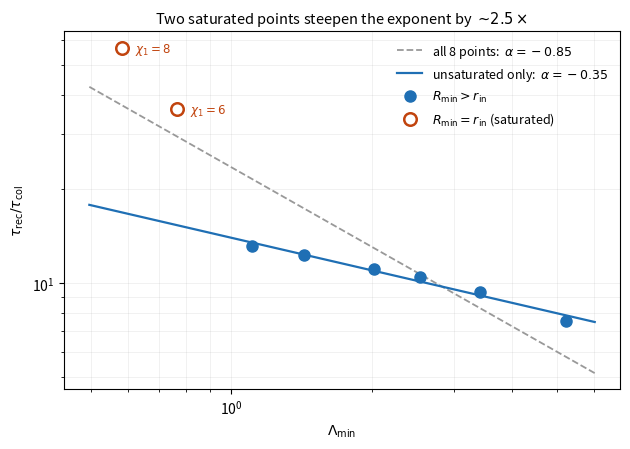

Write the Python code that produced this figure.
"""Fig. 4 -- the Lambda_min scan, with the two saturated points marked.

Reproduces the scan of the earlier version and shows that the reported exponent
is set by two points at which R_d has collapsed onto the inner boundary.
"""
import numpy as np, matplotlib
matplotlib.use("Agg"); import matplotlib.pyplot as plt

L    = np.array([5.2271, 3.4174, 2.5385, 2.0192, 1.4329, 1.1105, 0.7659, 0.5845])
RR   = np.array([7.583, 9.340, 10.460, 11.102, 12.298, 13.130, 36.158, 56.846])
Rmin = np.array([19.4, 15.9, 13.5, 11.6, 8.9, 6.8, 6.00, 6.00])
chi1 = np.array([0.5, 1, 1.5, 2, 3, 4, 6, 8])
rin  = 6.0
sat  = np.isclose(Rmin, rin)

a_all, b_all = np.polyfit(np.log(L), np.log(RR), 1)
a_uns, b_uns = np.polyfit(np.log(L[~sat]), np.log(RR[~sat]), 1)

fig, ax = plt.subplots(figsize=(6.4, 4.6))
xx = np.linspace(L.min()*0.85, L.max()*1.15, 100)
ax.loglog(xx, np.exp(b_all)*xx**a_all, '--', color='#999', lw=1.3,
          label=rf'all 8 points:  $\alpha={a_all:+.2f}$')
ax.loglog(xx, np.exp(b_uns)*xx**a_uns, '-', color='#1F6FB4', lw=1.6,
          label=rf'unsaturated only:  $\alpha={a_uns:+.2f}$')
ax.loglog(L[~sat], RR[~sat], 'o', ms=8, color='#1F6FB4',
          label=r'$R_{\min}>r_{\rm in}$')
ax.loglog(L[sat], RR[sat], 'o', ms=9, mfc='none', mew=1.8, color='#C1440E',
          label=r'$R_{\min}=r_{\rm in}$ (saturated)')
for x, y, c in zip(L[sat], RR[sat], chi1[sat]):
    ax.annotate(rf'$\chi_1={c:.0f}$', (x, y), textcoords='offset points',
                xytext=(9, -3), fontsize=8.5, color='#C1440E')
ax.set_xlabel(r'$\Lambda_{\min}$')
ax.set_ylabel(r'$\tau_{\rm rec}/\tau_{\rm col}$')
ax.grid(alpha=.25, lw=.5, which='both')
ax.legend(frameon=False, fontsize=9, loc='upper right')
ax.set_title(r'Two saturated points steepen the exponent by $\sim\!2.5\times$',
             fontsize=10.5)
plt.tight_layout(); plt.savefig('fig4.pdf')
plt.savefig('fig4.png', dpi=300)
print(f'all 8   alpha = {a_all:+.3f}')
print(f'6 unsat alpha = {a_uns:+.3f}   ratio = {a_all/a_uns:.2f}')
